Dataset: Vegitable (GitHub, Sanjay-10/Fruit-and-Vegetable-Classification). Classes: capsicum, potato white, tomato heart.

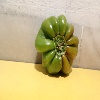
Label: capsicum

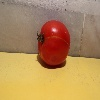
Label: tomato heart

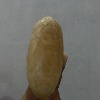
Label: potato white

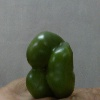
Label: capsicum

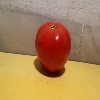
Label: tomato heart

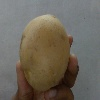
Label: potato white
